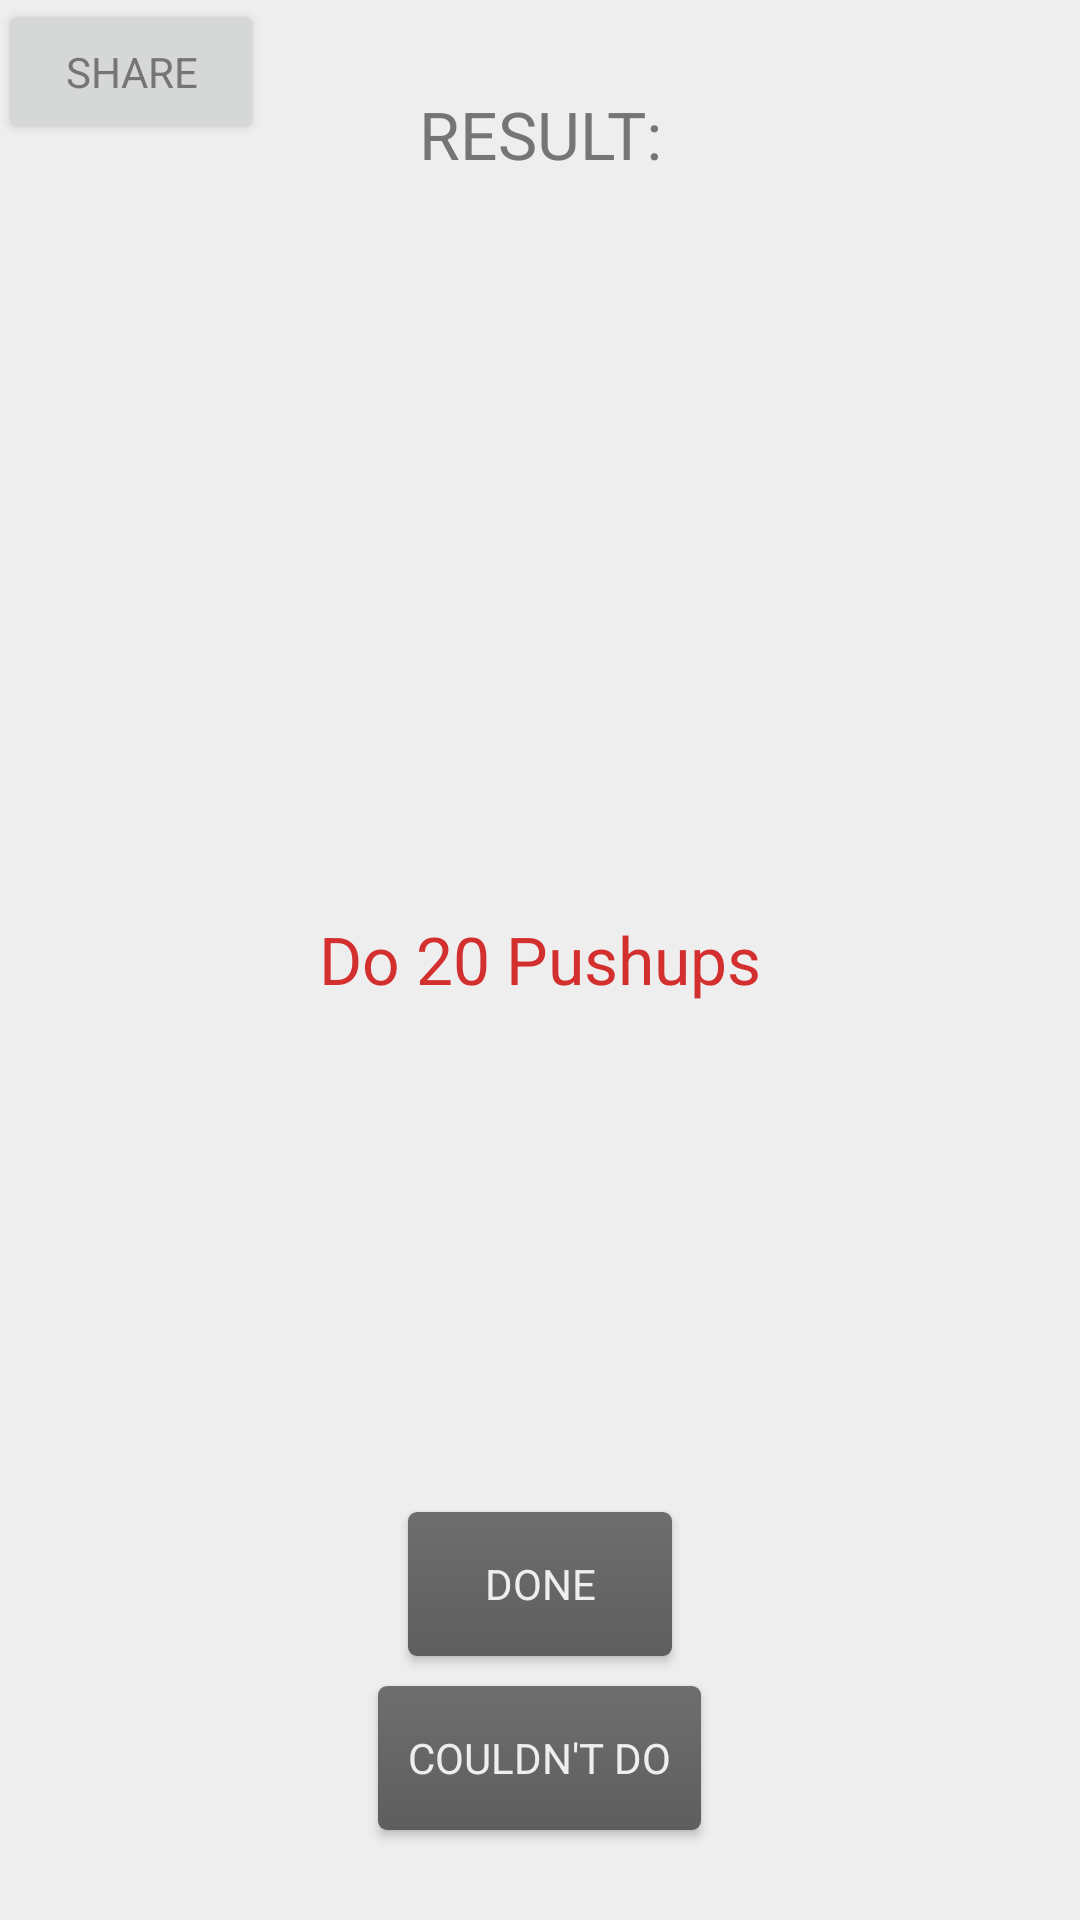

The Android layout XML behind this screen, and the referenced resources:
<!-- AndroidManifest.xml: application theme AppTheme -->
<!-- res/layout/activity_roll.xml -->
<?xml version="1.0" encoding="utf-8"?>
<RelativeLayout xmlns:android="http://schemas.android.com/apk/res/android"
                android:orientation="vertical"
                android:layout_width="fill_parent"
                android:layout_height="match_parent"
                android:background="#EEEEEE">

    <TextView
        android:layout_width="wrap_content"
        android:layout_height="wrap_content"
        android:textAppearance="?android:attr/textAppearanceLarge"
        android:text="RESULT:"
        android:id="@+id/textView2"
        android:layout_gravity="center_horizontal"
        android:textAlignment="center"
        android:paddingTop="30sp"
        android:layout_centerHorizontal="true"/>

    <TextView
        android:layout_width="wrap_content"
        android:layout_height="wrap_content"
        android:textAppearance="?android:attr/textAppearanceLarge"
        android:text="Do 20 Pushups"
        android:id="@+id/roll_choice"
        android:layout_gravity="center_horizontal"
        android:layout_centerVertical="true"
        android:layout_centerHorizontal="true"
        android:paddingLeft="5dp"
        android:paddingRight="5dp"
        android:gravity="center"
        android:minLines="8"
        android:nestedScrollingEnabled="false"
        android:textColor="#D32F2F" />

    <Button
        android:layout_width="wrap_content"
        android:layout_height="wrap_content"
        android:text="Done"
        android:id="@+id/complete_button"
        android:layout_gravity="center_horizontal"
        android:layout_above="@+id/incomplete_button"
        android:background="@drawable/button_custom"
        android:textColor="#EEEEEE"
        android:layout_centerHorizontal="true"
        android:layout_marginBottom="10dp"/>

    <Button
        android:layout_width="wrap_content"
        android:layout_height="wrap_content"
        android:text="Couldn&apos;t Do"
        android:id="@+id/incomplete_button"
        android:layout_gravity="center_horizontal"
        android:layout_alignParentBottom="true"
        android:layout_marginBottom="30dp"
        android:layout_centerHorizontal="true"
        android:background="@drawable/button_custom"
        android:textColor="#EEEEEE"
        android:padding="10dp"/>

    <Button
        android:layout_width="wrap_content"
        android:layout_height="wrap_content"
        android:text="Share"
        android:id="@+id/share_button"
        android:layout_gravity="center_horizontal"
        android:layout_alignParentTop="true"
        android:layout_alignParentLeft="true"
        android:layout_alignParentStart="true"/>
</RelativeLayout>
<!-- resources referenced by this layout -->
<resources>
  <!-- drawable button_custom (drawable) -->
  <?xml version="1.0" encoding="utf-8"?>
  <selector xmlns:android="http://schemas.android.com/apk/res/android">
      <item android:state_pressed="true">
      <shape android:shape="rectangle">
          <corners android:radius="3dp" />
          <solid android:color="#4D4C4C" />
  
      </shape>
  </item>
      <item>
          <shape android:shape="rectangle">
              <corners android:radius="3dp" />
              
              <gradient android:angle="-90" android:startColor="@color/button_color" android:endColor="#5E5E5E" />
          </shape>
      </item>
  
  </selector>
  <style name="AppTheme" parent="Theme.AppCompat.Light.DarkActionBar">
  
          <item name="android:layout_width">fill_parent</item>
          <item name="android:layout_height">wrap_content</item>
          <item name="android:typeface">sans</item>
  
          //both do the same thing - change text color on content area
          
          <item name="android:textColor">#757575</item>
  
          //adds color to both action bar and content area(Dont use)
          
          
  
          //action bar color
          <item name="colorPrimary">#D32F2F</item>
  
          //background color for all screens DOESNT WORK
          
  
  
  
          //topColor(battery percentage)
          <item name="android:colorPrimaryDark">#C62828</item>
  
          // navigation bar at the bottom (not on actual devices)
          <item name="android:navigationBarColor">#D32F2F</item>
  
          
  
  
          
  
  
  
  
      </style>
  <color name="button_color">#6E6E6E</color>
</resources>
